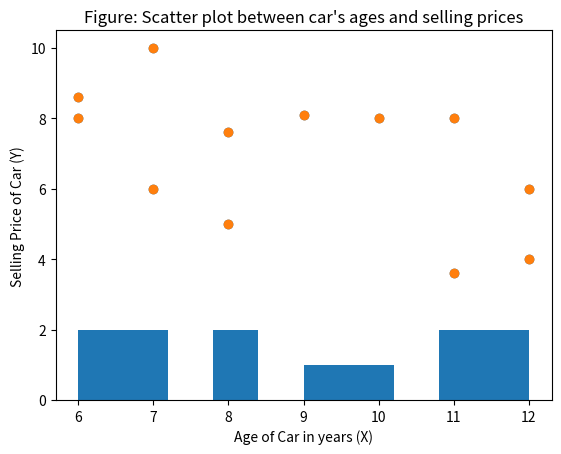

The matplotlib source for this figure:
#StatisticsCT_24Feb.py  
# Data Set used in correlation and regression
x=[9,7,11,12,8,7,8,11,10,12,6,6]
y=[8.1,6,3.6,4,5,10,7.6,8,8,6,8.6,8]

#Descriptive statistics USING pandas
import pandas as pd
xd=pd.DataFrame(x)
xd.describe()
xd.mean()
xd.median()
xd.mode()
xd.var()
xd.skew()
xd.kurt()

#descriptive statistics USING statistics
import statistics
statistics.harmonic_mean(x)
statistics.geometric_mean(x)
statistics.mean(x)
statistics.median(x)
statistics.mode(x)
statistics.pstdev(x)
statistics.stdev(x)
statistics.pvariance(x)
statistics.variance(x)

# COVARIANCE, CORRELATION, AND REGRESSION
#DATA
x=[9,7,11,12,8,7,8,11,10,12,6,6]
y=[8.1,6,3.6,4,5,10,7.6,8,8,6,8.6,8]

import numpy as np
r = np.corrcoef(x, y) #creating correlation matrix
np.cov(x,y) # Calculates variance-Covariance Matrix
r
r[0,1]
r[1,0]

#USING pandas
import pandas as pd
xd=pd.DataFrame(x)
yd=pd.DataFrame(y)
xd=pd.Series(x)
yd=pd.Series(y)

xd.corr(yd) # Calculates correlation coefficient between x and y
yd.corr(xd) # Calculates correlation coefficient between x and y

yd.cov(xd) # Calculates Covariance between x and y


#SCATTER PLOT 
import matplotlib.pyplot as plt
plt.scatter(x, y)
plt.show()

# Add title and axis labels
plt.title("Figure: Scatter plot between car's ages and selling prices")
plt.xlabel("Age of Car in years (X)")
plt.ylabel("Selling Price of Car (Y)")
plt.scatter(x, y)
plt.show()


#Histogram
plt.hist(x)
plt.show() 


# b, a, r, pvalue, standard_error
x=[9,7,11,12,8,7,8,11,10,12,6,6]
y=[8.1,6,3.6,4,5,10,7.6,8,8,6,8.6,8]
from scipy import stats
slope, intercept, r, p, std_err = stats.linregress(x, y)

print(r)
slope
intercept
stats.linregress(x, y) # Returns b, a, r, pvalue, standard_error
